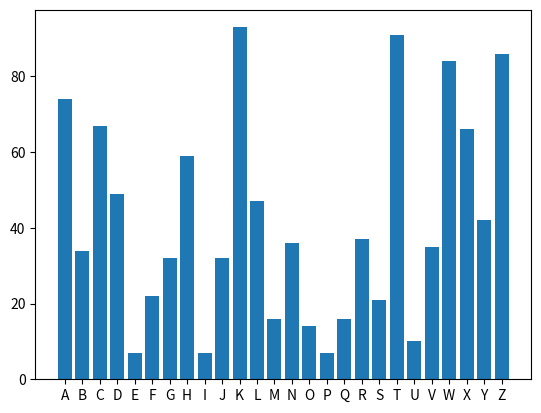

Source code (Python):
# -*- coding: utf-8 -*-
"""
Created on Mon Mar  9 17:50:06 2020

[redacted]
"""

# Question 01

#capitals = {'France':'Paris', 'Spain':'Madrid', 'United Kingdon':'London',
#            'India':'New Delhi', 'United States':'Washington DC', 'Italy':'Rome',
#            'Denmarck':'Copenhagen', 'Germany':'Berlin', 'Greece':'Athens',
#            'Bulgaria':'Sofia', 'Ireland':'Dublin', 'Mexico':'Mexico City'
#            }
#
#print(capitals)
#
#user_input = input('Please enter a country name to check :>> ')

# Make all chars lower case
#user_input = user_input.lower()
#counter = 0
#
#
#for country,city in capitals.items():
#    
#    actual_country = country.lower()
#    
#    if user_input == actual_country:
#        print(f'The {country} is the list and its capital is {city}')
#        counter = counter + 1
#        break
#
#if counter == 0:
#    print('The country is not in the list')

# Question 2

#Fibonacci = {}
#Fibonacci[1] = 0
#Fibonacci[2] = 1
#
#for i in range(3,13):
#    Fibonacci[i] = Fibonacci[i-1] + Fibonacci[i-2]
#    # Fibonacci[i] = Fibonacci.get(i-1) + Fibonacci.get(i-2)
#    # Returns same results but using a different method
#    
#    
#print(Fibonacci)


# Question 03

companies = ['Python DS', 'PythonSoft', 'Pythazon', 'Pybook']
inside_keys = ['open', 'high', 'low', 'close']
inside_prices = [[12.87, 13.23,11.42,13.10], [23.54, 25.76,21.87, 22.33],
                 [98.99, 102.34,97.21, 100.065],[203.63,207.54,202.43,205.24]]

complete_info = {}


## count through companies
#for count_i in range(4):
#    inside_dict = dict()
#    
#    # count trhough keys
#    for count_j in range(4):
#        
#        inside_dict[inside_keys[count_j]] = inside_prices[count_i][count_j]
#        
#    complete_info[companies[count_i]] = inside_dict
#    
#
#print(complete_info)



# Question 4

#import datetime
#
#today = datetime.date.today()
#print(type(today))
#
#holiday = datetime.date(2020,3,31)
#
#days_to_lastday = holiday - today
#print(days_to_lastday.days)

# Question 5

import matplotlib.pyplot as plt
import random
print()

letters = 'ABCDEFGHIJKLMNOPQRSTUVWXYZ'
letter_random = dict()

for char in letters:
    letter_random[char] = random.randint(1,100)
    
print(letter_random)
x,y = zip(*letter_random.items())

plt.bar(x,y)
    


    
    


